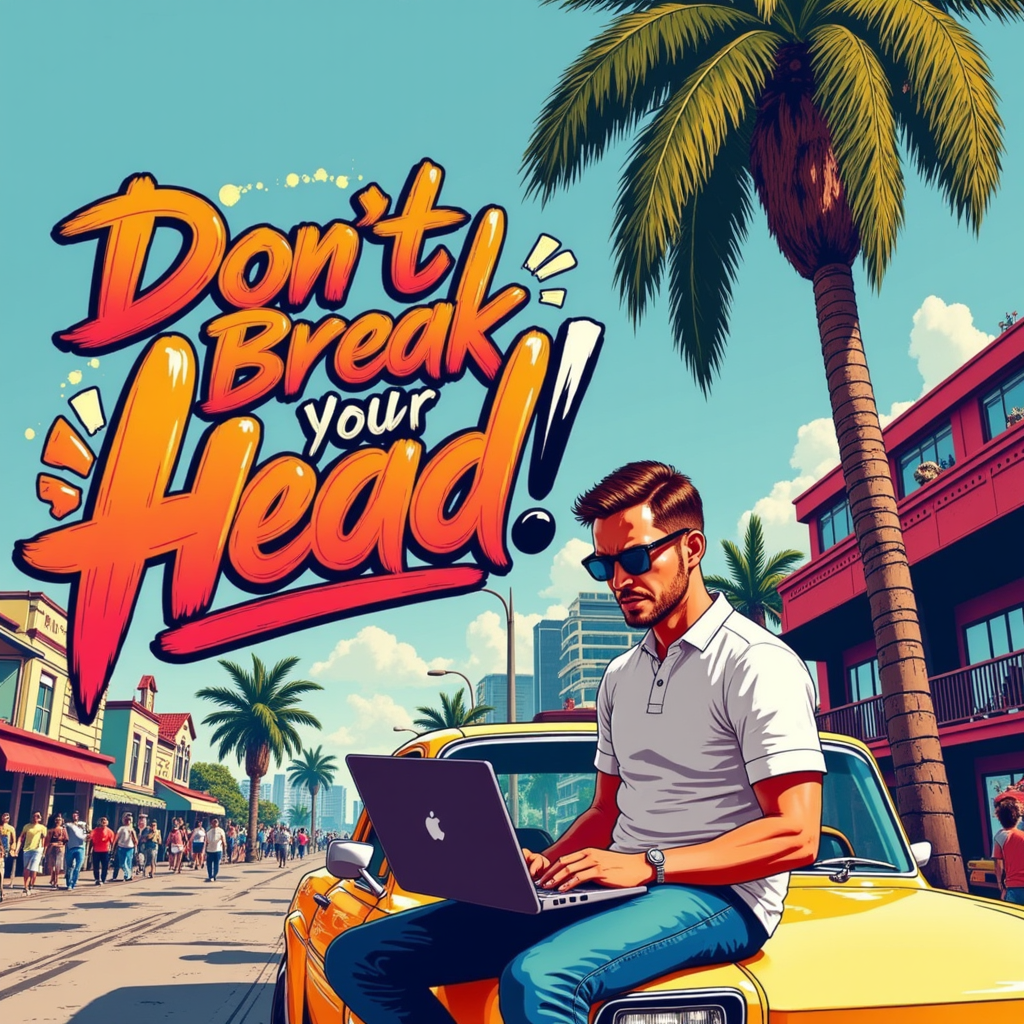
Generation parameters embedded in this image by ComfyUI (PNG 'prompt' text chunk: the API-format workflow graph, JSON):
{"41":{"inputs":{"filename_prefix":"ComfyUI","images":["55",0]},"class_type":"SaveImage"},"54":{"inputs":{"text":"A vibrant custom illustration featuring a man working on a laptop with sunglasses, sitting on a car along a sunny street lined with palm trees. The GTA V cityscape in the background showcases colorful buildings, a neon sign, and a bustling crowd of people. The text 'Don't break your head' is displayed in a retro, brush-stroke style, with each letter in a different color, exuding a sense of nostalgia. The design is perfect for a t-shirt print, with an isolated white background.","clip":["113",1]},"class_type":"CLIPTextEncode"},"55":{"inputs":{"samples":["59",0],"vae":["56",0]},"class_type":"VAEDecode"},"56":{"inputs":{"vae_name":"ae.safetensors"},"class_type":"VAELoader"},"57":{"inputs":{"clip_name1":"clip_l.safetensors","clip_name2":"t5xxl_fp16.safetensors","type":"flux"},"class_type":"DualCLIPLoader"},"58":{"inputs":{"unet_name":"FLUX1/flux_dev_fp8_scaled_diffusion_model.safetensors","weight_dtype":"fp8_e4m3fn"},"class_type":"UNETLoader"},"59":{"inputs":{"noise":["63",0],"guider":["62",0],"sampler":["60",0],"sigmas":["61",0],"latent_image":["102",0]},"class_type":"SamplerCustomAdvanced"},"60":{"inputs":{"sampler_name":"euler"},"class_type":"KSamplerSelect"},"61":{"inputs":{"scheduler":"simple","steps":30,"denoise":0.9,"model":["113",0]},"class_type":"BasicScheduler"},"62":{"inputs":{"model":["113",0],"conditioning":["54",0]},"class_type":"BasicGuider"},"63":{"inputs":{"noise_seed":620787677478891},"class_type":"RandomNoise"},"102":{"inputs":{"width":1024,"height":1024,"batch_size":1},"class_type":"EmptyLatentImage"},"106":{"inputs":{"unet_name":"FLUX1/flux1-dev-Q8_0.gguf"},"class_type":"UnetLoaderGGUF"},"113":{"inputs":{"lora_name":"brush-text.safetensors","strength_model":1.0,"strength_clip":1.0,"model":["106",0],"clip":["57",0]},"class_type":"LoraLoader"}}